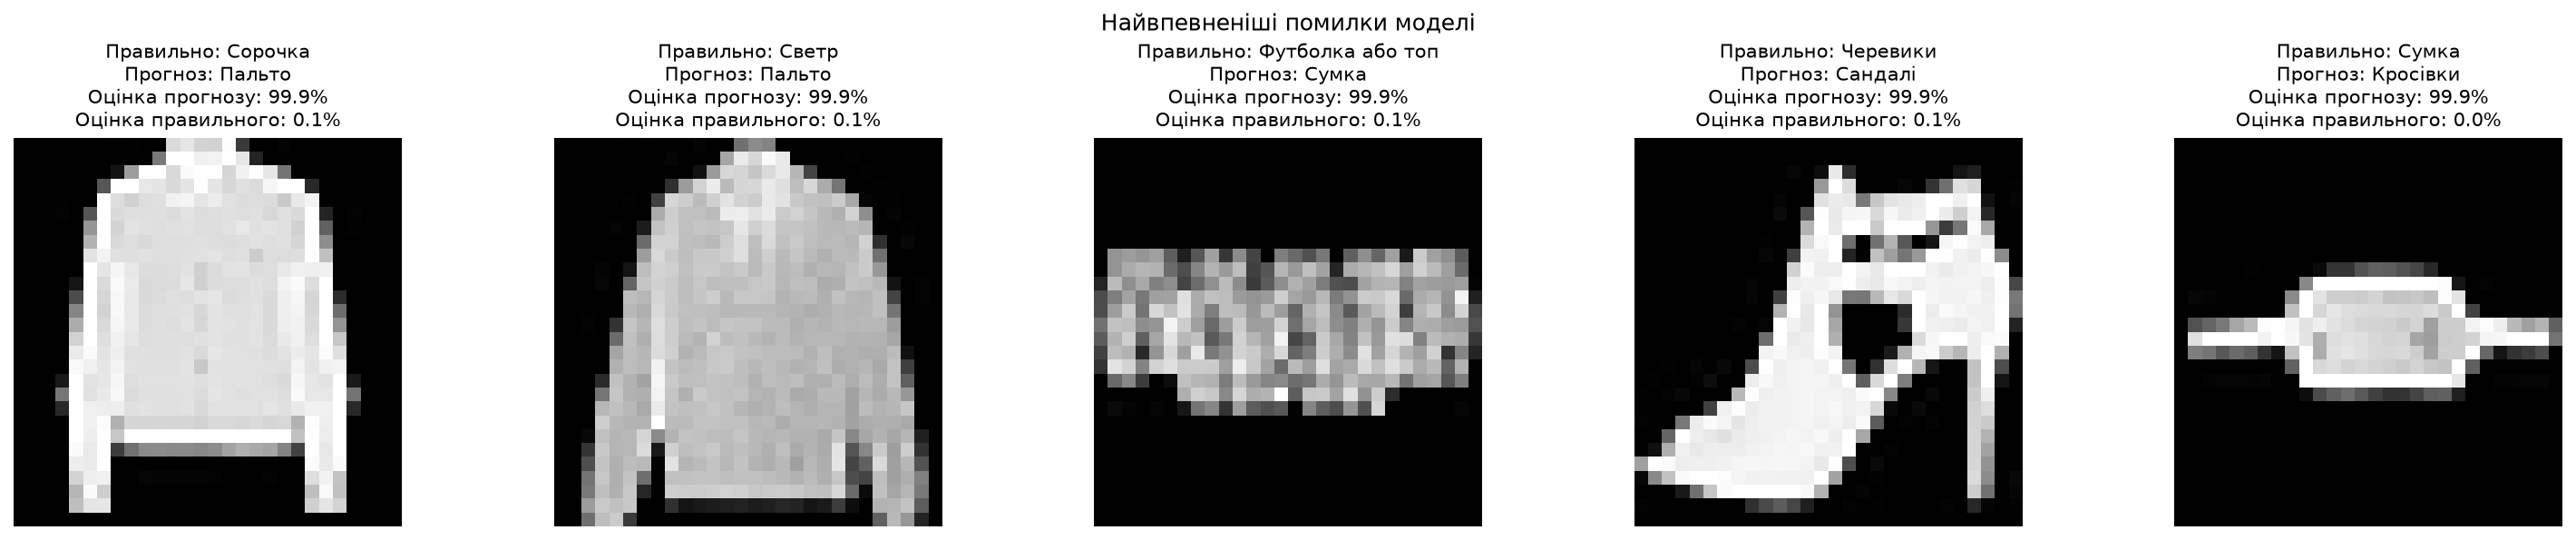

The table this chart was drawn from, first rows:
test_index, actual_class, predicted_class, predicted_score, true_class_score
7258, Сорочка, Пальто, 0.9992, 0.0005159
1743, Светр, Пальто, 0.9991, 0.0006295
2599, Футболка або топ, Сумка, 0.9989, 0.0006817
5946, Черевики, Сандалі, 0.9989, 0.00109
6565, Сумка, Кросівки, 0.9989, 0.0004607
